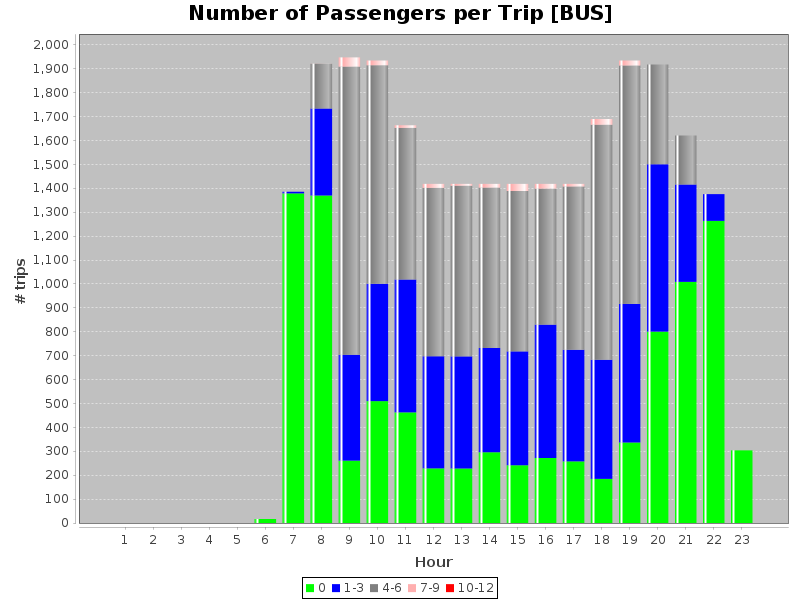

Data behind this chart, as committed beside it:
hours, 0, 1-3, 4-6, 7-9, 10-12
1, 0.0, 0.0, 0.0, 0.0, 0.0
2, 0.0, 0.0, 0.0, 0.0, 0.0
3, 0.0, 0.0, 0.0, 0.0, 0.0
4, 0.0, 0.0, 0.0, 0.0, 0.0
5, 0.0, 0.0, 0.0, 0.0, 0.0
6, 17.0, 0.0, 0.0, 0.0, 0.0
7, 1379, 7.0, 0.0, 0.0, 0.0
8, 1370, 364.0, 187.0, 1.0, 0.0
9, 261.0, 443.0, 1205, 39.0, 0.0
10, 510.0, 491.0, 914.0, 20.0, 0.0
11, 463.0, 556.0, 634.0, 11.0, 0.0
12, 229.0, 469.0, 704.0, 17.0, 0.0
13, 228.0, 469.0, 714.0, 8.0, 0.0
14, 296.0, 436.0, 671.0, 16.0, 0.0
15, 242.0, 476.0, 671.0, 30.0, 0.0
16, 272.0, 558.0, 569.0, 20.0, 0.0
17, 258.0, 467.0, 683.0, 11.0, 0.0
18, 185.0, 498.0, 983.0, 24.0, 0.0
19, 337.0, 580.0, 997.0, 21.0, 0.0
20, 801.0, 700.0, 417.0, 0.0, 0.0
21, 1009, 407.0, 205.0, 0.0, 0.0
22, 1264, 112.0, 0.0, 0.0, 0.0
23, 304.0, 0.0, 0.0, 0.0, 0.0
